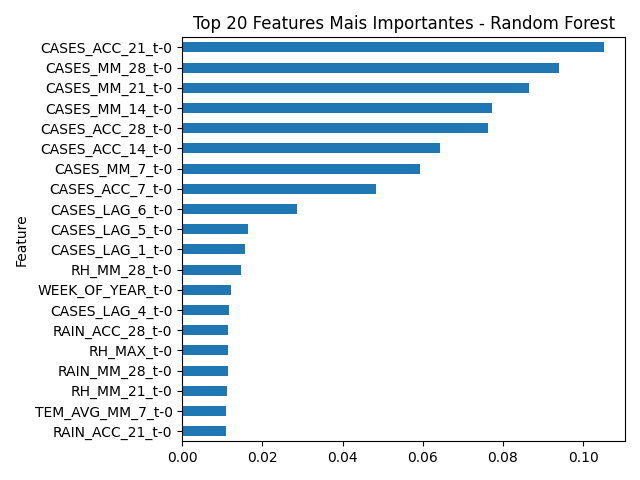

Source data for this figure (header and first rows):
Feature, Importance
CASES_ACC_21_t-0, 0.1052
CASES_MM_28_t-0, 0.09409
CASES_MM_21_t-0, 0.08653
CASES_MM_14_t-0, 0.07726
CASES_ACC_28_t-0, 0.07621
CASES_ACC_14_t-0, 0.06421
CASES_MM_7_t-0, 0.05926
CASES_ACC_7_t-0, 0.0484
CASES_LAG_6_t-0, 0.02859
CASES_LAG_5_t-0, 0.01645
CASES_LAG_1_t-0, 0.01567
RH_MM_28_t-0, 0.01477
WEEK_OF_YEAR_t-0, 0.01218
CASES_LAG_4_t-0, 0.01154
RAIN_ACC_28_t-0, 0.01149
RH_MAX_t-0, 0.01136
RAIN_MM_28_t-0, 0.01132
RH_MM_21_t-0, 0.01126
TEM_AVG_MM_7_t-0, 0.01097
RAIN_ACC_21_t-0, 0.01079
RH_MM_14_t-0, 0.01076
RH_MM_7_t-0, 0.01074
TEM_MIN_t-0, 0.01067
TEM_AVG_MM_21_t-0, 0.01054
TEM_AVG_MM_28_t-0, 0.0104
RAIN_MM_21_t-0, 0.01012
TEMP_RANGE_MM_7_t-0, 0.01008
TEMP_RANGE_MM_28_t-0, 0.01007
TEM_AVG_t-0, 0.01001
TEM_AVG_MM_14_t-0, 0.009858
RAIN_ACC_7_t-0, 0.009809
TEM_MAX_t-0, 0.009789
TEMP_RANGE_MM_14_t-0, 0.009754
RAIN_t-0, 0.009735
RAIN_MM_7_t-0, 0.009667
TEMP_RANGE_MM_21_t-0, 0.009651
RAIN_ACC_14_t-0, 0.009572
TEMP_RANGE_t-0, 0.00945
RH_MIN_t-0, 0.009435
RAIN_MM_14_t-0, 0.00916
RH_AVG_t-0, 0.009061
CASES_LAG_2_t-0, 0.007444
CASES_LAG_3_t-0, 0.005044
SIGNIFICANT_RAIN_t-0, 0.0009172
IDEAL_TEMP_t-0, 0.0005353
EXTREME_RAIN_t-0, 0.0001643
EXTREME_TEMP_t-0, 0.0
